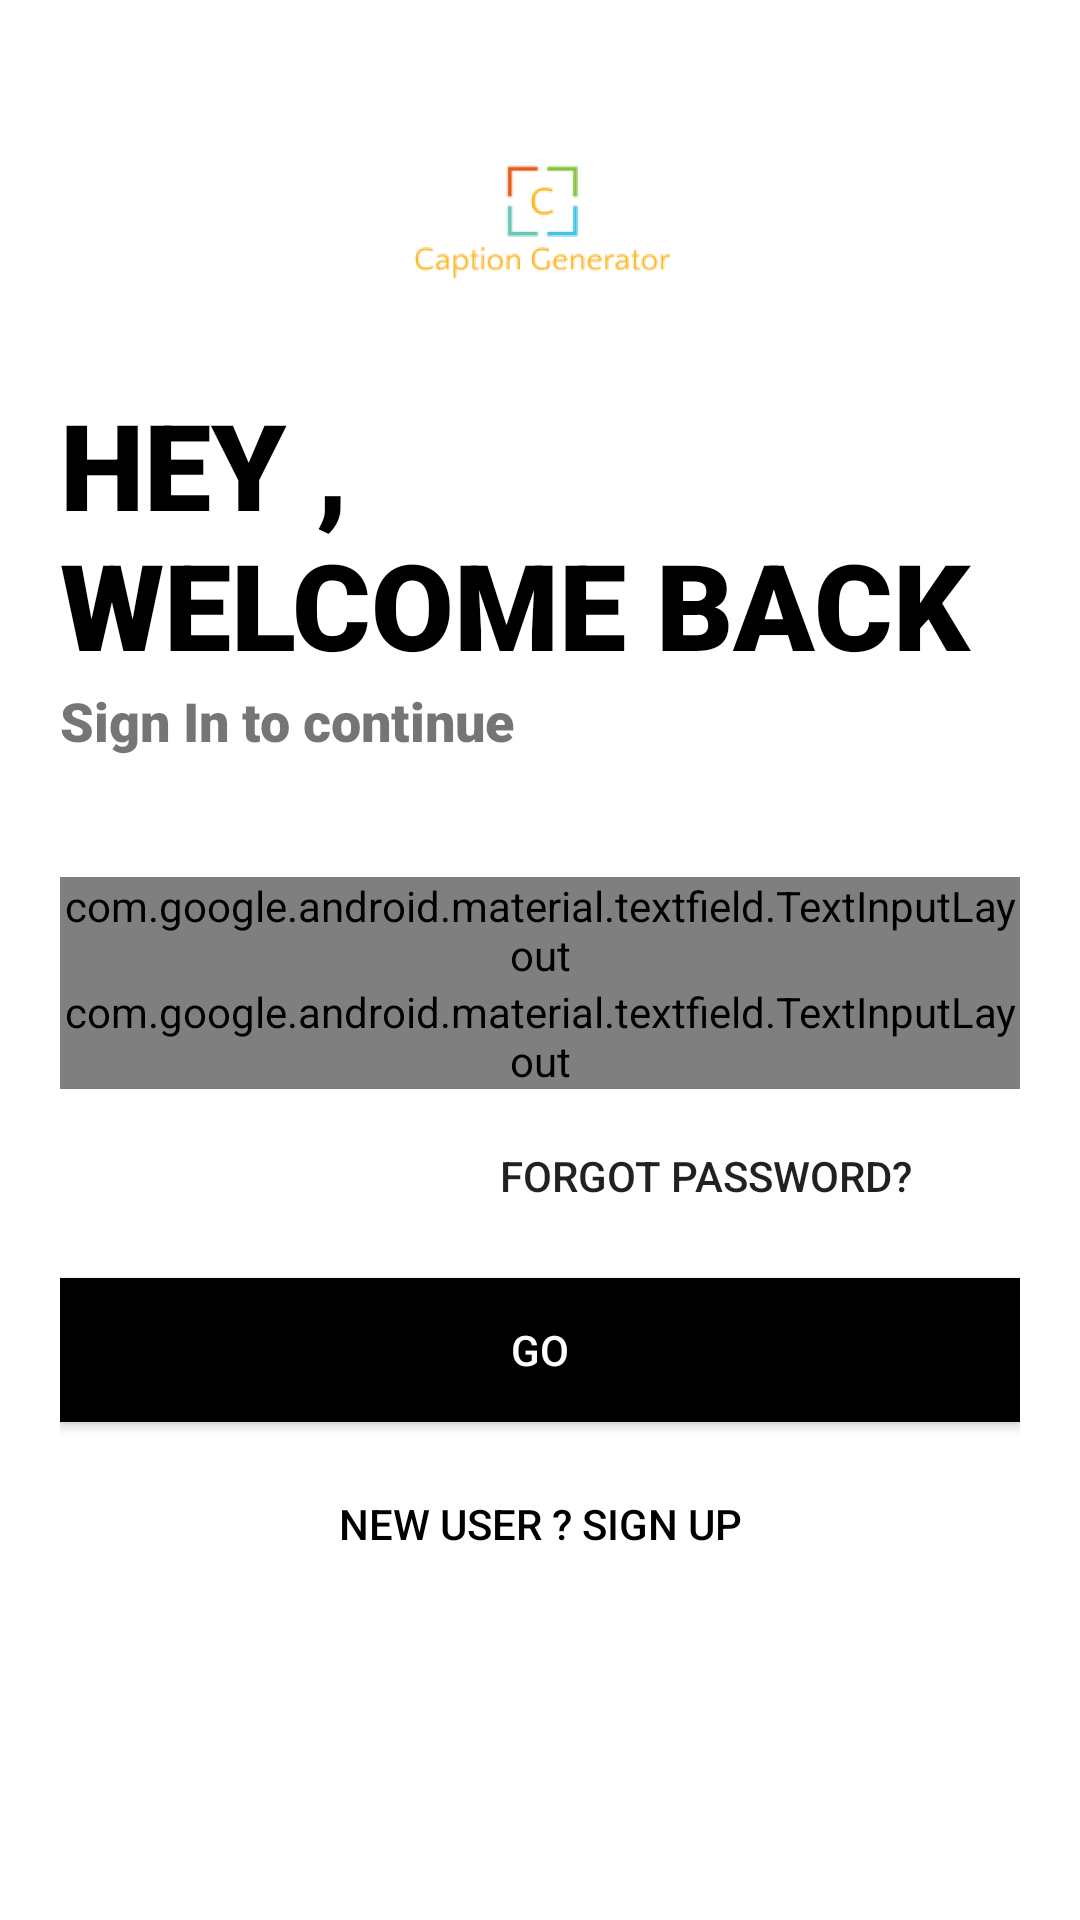

Layout XML and referenced resources for this Android screen:
<!-- AndroidManifest.xml: application theme AppTheme -->
<!-- res/layout/activity_2.xml -->
<?xml version="1.0" encoding="utf-8"?>
<LinearLayout xmlns:android="http://schemas.android.com/apk/res/android"
    xmlns:app="http://schemas.android.com/apk/res-auto"
    xmlns:tools="http://schemas.android.com/tools"
    android:layout_width="match_parent"
    android:layout_height="match_parent"
    android:orientation="vertical"
    android:background="#fff"
    android:padding="20dp"
    tools:context=".Activity2">

    <ImageView
        android:id="@+id/logoImage"
        android:layout_width="match_parent"
        android:transitionName="logoImage"
        android:layout_height="wrap_content"
        android:src="@mipmap/ic_launcher_logo"></ImageView>

    <TextView
        android:id="@+id/logoName"
        android:layout_width="match_parent"
        android:layout_height="wrap_content"
        android:fontFamily="sans-serif-black"
        android:text="HEY ,              WELCOME BACK"
        android:textColor="#000"
        android:textSize="40sp"></TextView>

    <TextView
        android:id="@+id/sloganName"
        android:layout_width="wrap_content"
        android:layout_height="wrap_content"
        android:text="Sign In to continue"
        android:fontFamily="sans-serif-black"
        android:textSize="18sp">
    </TextView>

    <LinearLayout
        android:layout_width="match_parent"
        android:layout_height="wrap_content"
        android:layout_marginTop="20dp"
        android:layout_marginBottom="20dp"
        android:orientation="vertical">
    </LinearLayout>

    <com.google.android.material.textfield.TextInputLayout
        android:layout_width="match_parent"
        android:layout_height="wrap_content"
        android:hint="username"
        android:id="@+id/username"
        style="@style/Widget.MaterialComponents.TextInputLayout.OutlinedBox">

        <com.google.android.material.textfield.TextInputEditText
            android:layout_width="match_parent"
            android:layout_height="wrap_content"></com.google.android.material.textfield.TextInputEditText>

    </com.google.android.material.textfield.TextInputLayout>

    <com.google.android.material.textfield.TextInputLayout
        android:layout_width="match_parent"
        android:layout_height="wrap_content"
        android:hint="Password"
        android:id="@+id/Password"
        app:passwordToggleEnabled="true"
        style="@style/Widget.MaterialComponents.TextInputLayout.OutlinedBox">

        <com.google.android.material.textfield.TextInputEditText
            android:layout_width="match_parent"
            android:layout_height="wrap_content"
            android:inputType="textPassword"></com.google.android.material.textfield.TextInputEditText>

    </com.google.android.material.textfield.TextInputLayout>

    <Button
        android:layout_width="200dp"
        android:layout_height="wrap_content"
        android:background="#00000000"
        android:text="Forgot Password?"
        android:layout_gravity="right"
        android:layout_margin="5dp"
        android:elevation="10dp">
    </Button>
    
    <Button
        android:layout_width="match_parent"
        android:layout_height="wrap_content"
        android:background="#000"
        android:id="@+id/btn1"
        android:text="GO"
        android:textColor="#fff"
        android:layout_marginTop="5dp"
        android:layout_marginBottom="5dp">
    </Button>

    <Button
        android:layout_width="match_parent"
        android:layout_height="wrap_content"
        android:background="#00000000"
        android:id="@+id/newuser"
        android:text="New User ? Sign Up"
        android:layout_gravity="right"
        android:layout_margin="5dp"
        android:elevation="10dp"
        android:textColor="#000">
    </Button>






</LinearLayout>
<!-- resources referenced by this layout -->
<resources>
  <!-- mipmap ic_launcher_logo: png bitmap (mipmap-xhdpi, 6407 bytes) -->
  <style name="AppTheme" parent="Theme.AppCompat.Light.NoActionBar">
          
          <item name="colorPrimary">@color/colorPrimary</item>
          <item name="colorPrimaryDark">@color/colorPrimaryDark</item>
          <item name="colorAccent">@color/colorAccent</item>
          
          <item name="android:windowContentTransitions">true</item>
      </style>
  <!-- not gathered from this repository: default colours our renderer supplied (Android Studio template values) -->
  <color name="colorPrimary">#FF6200EE</color>
  <color name="colorPrimaryDark">#FF3700B3</color>
  <color name="colorAccent">#FF03DAC5</color>
</resources>
